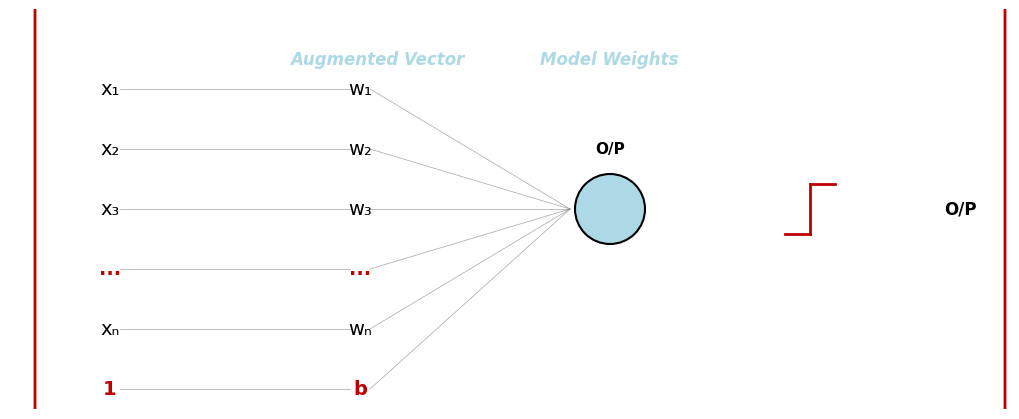

Write the Python code that produced this figure. (Note: this script raises an exception after producing the figure.)
#!/usr/bin/env python3
"""
Generate perceptron architecture diagram for slide 005.
Uses matplotlib/networkx to create the network diagram matching the original frame.
"""
import matplotlib
matplotlib.use("Agg")
import matplotlib.pyplot as plt
import matplotlib.patches as mpatches
from matplotlib.patches import FancyArrowPatch, Circle, Rectangle, FancyBboxPatch
import numpy as np
from PIL import Image

# Original frame is 960x540 at 13.33x7.5in -> 72 dpi = 960x540 pixels
# But we want high quality for PPTX embedding, so render at 300 DPI
DPI = 300

# Convert inches to pixels for our render
# The diagram region in the original: bottom left, roughly x=24% to x=64%, y=64% to y=94%
# In inches: 13.33 * 0.24 = 3.2 to 13.33 * 0.64 = 8.53, height 7.5 * (0.94-0.64) = 2.25
# We'll render a slightly larger image and let the PPTX position it precisely

fig, ax = plt.subplots(figsize=(10, 4), dpi=DPI)
ax.set_xlim(0, 10)
ax.set_ylim(0, 4)
ax.axis('off')

# Colors from the original analysis
WHITE = '#ffffff'
RED = '#c00000'
BLUE = '#add8e6'  # light blue for summation circle
PINK = '#ffb6c1'  # pink for step function box
BLACK = '#000000'
GRAY = '#808080'

FONT = 'DejaVu Sans'
MONO_FONT = 'DejaVu Sans Mono'

# ============================================================
# LAYOUT PARAMETERS (matching original visual proportions)
# ============================================================
# Left column: input nodes
input_x = 1.0
input_ys = [3.2, 2.6, 2.0, 1.4, 0.8]
# Middle column: weight nodes
weight_x = 3.5
weight_ys = [3.2, 2.6, 2.0, 1.4, 0.8]
# Summation circle
sum_x = 6.0
sum_y = 2.0
# Step function box
step_x = 8.0
step_y = 2.0
# Output
output_x = 9.5
output_y = 2.0

# ============================================================
# DRAW INPUT NODES (left column)
# ============================================================
input_labels = ['x₁', 'x₂', 'x₃', '...', 'xₙ']
for i, (y, label) in enumerate(zip(input_ys, input_labels)):
    color = RED if label == '...' else BLACK
    ax.text(input_x, y, label, fontsize=14, ha='center', va='center', 
            fontfamily=FONT, color=color, weight='bold' if label == '...' else 'normal')

# Bias input (red '1')
ax.text(input_x, 0.2, '1', fontsize=14, ha='center', va='center',
        fontfamily=FONT, color=RED, weight='bold')

# ============================================================
# DRAW WEIGHT NODES (middle column)
# ============================================================
weight_labels = ['w₁', 'w₂', 'w₃', '...', 'wₙ']
for i, (y, label) in enumerate(zip(weight_ys, weight_labels)):
    color = RED if label == '...' else BLACK
    ax.text(weight_x, y, label, fontsize=14, ha='center', va='center',
            fontfamily=FONT, color=color, weight='bold' if label == '...' else 'normal')

# Bias weight (red 'b')
ax.text(weight_x, 0.2, 'b', fontsize=14, ha='center', va='center',
        fontfamily=FONT, color=RED, weight='bold')

# ============================================================
# DRAW CONNECTIONS (lines from inputs to weights to summation)
# ============================================================
# Input to weight connections (thin gray lines)
for y in input_ys:
    ax.plot([input_x + 0.1, weight_x - 0.1], [y, y], color=GRAY, linewidth=0.5, alpha=0.7)
ax.plot([input_x + 0.1, weight_x - 0.1], [0.2, 0.2], color=GRAY, linewidth=0.5, alpha=0.7)

# Weight to summation (fan in)
for y in weight_ys:
    # Create curved/fan lines
    ax.plot([weight_x + 0.1, sum_x - 0.4], [y, sum_y], color=GRAY, linewidth=0.5, alpha=0.7)
ax.plot([weight_x + 0.1, sum_x - 0.4], [0.2, sum_y], color=GRAY, linewidth=0.5, alpha=0.7)

# ============================================================
# DRAW SUMMATION NODE (light blue circle with Σ)
# ============================================================
sum_circle = Circle((sum_x, sum_y), 0.35, facecolor=BLUE, edgecolor=BLACK, linewidth=1.5, zorder=5)
ax.add_patch(sum_circle)
ax.text(sum_x, sum_y, 'Σ', fontsize=20, ha='center', va='center',
        fontfamily=FONT, color=BLACK, weight='bold')

# "O/P" label above summation
ax.text(sum_x, sum_y + 0.6, 'O/P', fontsize=11, ha='center', va='center',
        fontfamily=FONT, color=BLACK, weight='bold')

# ============================================================
# DRAW ARROW FROM SUMMATION TO STEP FUNCTION
# ============================================================
arrow = FancyArrowPatch(
    (sum_x + 0.35, sum_y), (step_x - 0.5, step_y),
    arrowstyle='->', mutation_scale=20, color=BLACK, linewidth=1.5
)
ax.add_patch(arrow)

# ============================================================
# DRAW STEP FUNCTION BOX (pink rectangle with step icon)
# ============================================================
step_box = FancyBboxPatch(
    (step_x - 0.5, step_y - 0.4), 1.0, 0.8,
    boxstyle="round,pad=0.02",
    facecolor=PINK, edgecolor=BLACK, linewidth=1.5
)
ax.add_patch(step_box)

# Draw step function icon inside the box
# Step: horizontal at bottom, vertical jump, horizontal at top
step_center_x = step_x
step_center_y = step_y
step_width = 0.5
step_height = 0.5

# Bottom horizontal
ax.plot([step_center_x - step_width/2, step_center_x], 
        [step_center_y - step_height/2, step_center_y - step_height/2], 
        color=RED, linewidth=2)
# Vertical jump
ax.plot([step_center_x, step_center_x], 
        [step_center_y - step_height/2, step_center_y + step_height/2], 
        color=RED, linewidth=2)
# Top horizontal
ax.plot([step_center_x, step_center_x + step_width/2], 
        [step_center_y + step_height/2, step_center_y + step_height/2], 
        color=RED, linewidth=2)

# ============================================================
# DRAW ARROW FROM STEP FUNCTION TO OUTPUT
# ============================================================
arrow2 = FancyArrowPatch(
    (step_x + 0.5, step_y), (output_x, output_y),
    arrowstyle='->', mutation_scale=20, color=BLACK, linewidth=1.5
)
ax.add_patch(arrow2)

# Output label
ax.text(output_x, output_y, 'O/P', fontsize=12, ha='center', va='center',
        fontfamily=FONT, color=BLACK, weight='bold')

# ============================================================
# DRAW ENCLOSING BOX (white with red border)
# ============================================================
# The whole diagram is in a white box with red border
encl_x, encl_y = 0.3, -0.2
encl_w, encl_h = 9.6, 4.4
encl_box = FancyBboxPatch(
    (encl_x, encl_y), encl_w, encl_h,
    boxstyle="round,pad=0.05",
    facecolor=WHITE, edgecolor=RED, linewidth=2
)
ax.add_patch(encl_box)

# ============================================================
# LABELS: "Augmented Vector" and "Model Weights"
# ============================================================
# These are blue italic labels to the right of the columns
ax.text(input_x + 1.8, 3.5, 'Augmented Vector', fontsize=12, ha='left', va='center',
        fontfamily=FONT, color=BLUE, style='italic', weight='bold')
ax.text(weight_x + 1.8, 3.5, 'Model Weights', fontsize=12, ha='left', va='center',
        fontfamily=FONT, color=BLUE, style='italic', weight='bold')

# ============================================================
# SAVE
# ============================================================
output_path = '/home/codespace/ai_llm_slides/videos/machine-learning/09_introduction_to_neural_networks/recreated_pptx/build/equations_slide005/perceptron_diagram.png'
plt.tight_layout(pad=0)
plt.savefig(output_path, dpi=DPI, bbox_inches='tight', pad_inches=0.1, transparent=False, facecolor=WHITE)
plt.close()

# Also save a version with exact dimensions for reference
print(f"Saved to {output_path}")
